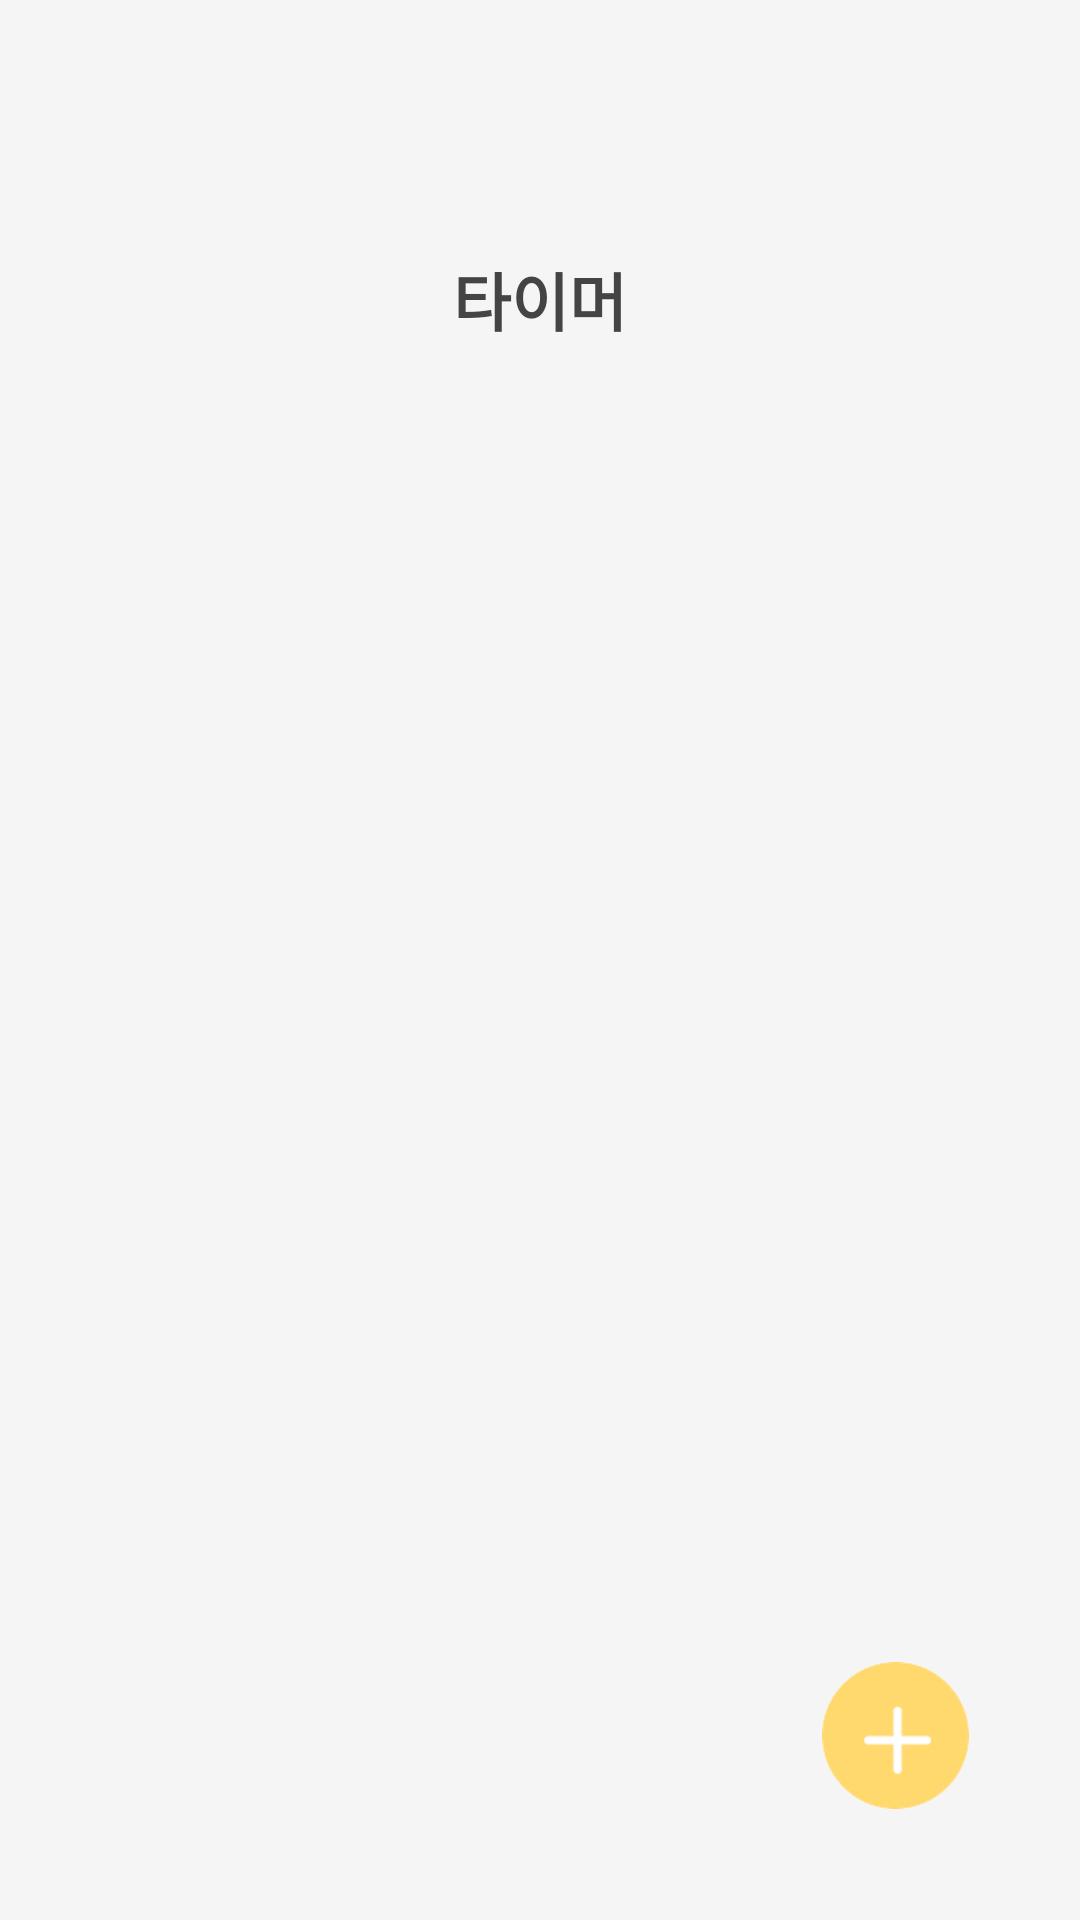

The Android layout XML behind this screen, and the referenced resources:
<!-- AndroidManifest.xml: application theme Theme.AppCompat.Light.NoActionBar -->
<!-- res/layout/activity_timer_list.xml -->
<?xml version="1.0" encoding="utf-8"?>
<androidx.constraintlayout.widget.ConstraintLayout xmlns:android="http://schemas.android.com/apk/res/android"
    android:layout_width="match_parent"
    android:layout_height="match_parent"
    xmlns:app="http://schemas.android.com/apk/res-auto"
    android:background="@color/background">
    <LinearLayout
        android:layout_width="match_parent"
        android:layout_height="match_parent"
        android:orientation="vertical">
        <TextView
            android:layout_width="wrap_content"
            android:layout_height="wrap_content"
            android:text="@string/timer"
            android:textSize="21sp"
            android:textStyle="bold"
            android:layout_gravity="center_horizontal"
            android:textColor="@color/text_color_head"
            android:layout_marginTop="84dp"
            android:layout_marginBottom="40dp"
            />
        <androidx.recyclerview.widget.RecyclerView
            android:id="@+id/timer_list_rv"
            android:layout_width="match_parent"
            android:layout_height="wrap_content"
            android:nestedScrollingEnabled="false"
            />
    </LinearLayout>
    <ImageView
        android:id="@+id/timer_add_btn"
        android:layout_width="49dp"
        android:layout_height="49dp"
        android:src="@drawable/ic_add_view"
        app:layout_constraintEnd_toEndOf="parent"
        app:layout_constraintBottom_toBottomOf="parent"
        android:layout_marginEnd="37dp"
        android:layout_marginBottom="37dp"
        />
    <LinearLayout
        android:id="@+id/delete_change_view"
        android:layout_width="match_parent"
        android:layout_height="51dp"
        android:orientation="horizontal"
        android:layout_marginHorizontal="22dp"
        android:layout_marginBottom="32dp"
        app:layout_constraintBottom_toBottomOf="parent"
        app:layout_constraintStart_toStartOf="parent"
        app:layout_constraintEnd_toEndOf="parent"
        android:visibility="gone">
        <LinearLayout
            android:id="@+id/change_btn"
            android:layout_width="0dp"
            android:layout_height="match_parent"
            android:gravity="center"
            android:background="@drawable/yellow_view_left_radius_21"
            android:layout_weight="1"
            android:layout_marginEnd="2dp">
            <ImageView
                android:layout_width="24dp"
                android:layout_height="24dp"
                android:src="@drawable/ic_change_view"
                />
        </LinearLayout>

        <LinearLayout
            android:id="@+id/delete_btn"
            android:layout_width="0dp"
            android:layout_height="match_parent"
            android:gravity="center"
            android:background="@drawable/yellow_view_right_radius_21"
            android:layout_weight="1">
            <ImageView
                android:layout_width="24dp"
                android:layout_height="24dp"
                android:src="@drawable/ic_delete"
                />
        </LinearLayout>
    </LinearLayout>

</androidx.constraintlayout.widget.ConstraintLayout>
<!-- resources referenced by this layout -->
<resources>
  <color name="background">#F5F5F5</color>
  <color name="text_color_head">#454444</color>
  <!-- drawable ic_add_view: png bitmap (drawable, 6557 bytes) -->
  <!-- drawable ic_change_view: png bitmap (drawable, 2247 bytes) -->
  <!-- drawable ic_delete: png bitmap (drawable, 2382 bytes) -->
  <!-- drawable yellow_view_left_radius_21 (drawable) -->
  <?xml version="1.0" encoding="utf-8"?>
  <shape xmlns:android="http://schemas.android.com/apk/res/android"
      android:shape="rectangle">
      <solid android:color="@color/zzatrima_main_color_yellow" />
      <corners
          android:topLeftRadius="21dp"
          android:bottomLeftRadius="21dp"
           />
  
  </shape>
  <!-- drawable yellow_view_right_radius_21 (drawable) -->
  <?xml version="1.0" encoding="utf-8"?>
  <shape xmlns:android="http://schemas.android.com/apk/res/android"
      android:shape="rectangle">
      <solid android:color="@color/zzatrima_main_color_yellow" />
      <corners
          android:topRightRadius="21dp"
          android:bottomRightRadius="21dp"
           />
  
  </shape>
  <string name="timer">타이머</string>
  <color name="zzatrima_main_color_yellow">#FFD875</color>
</resources>
